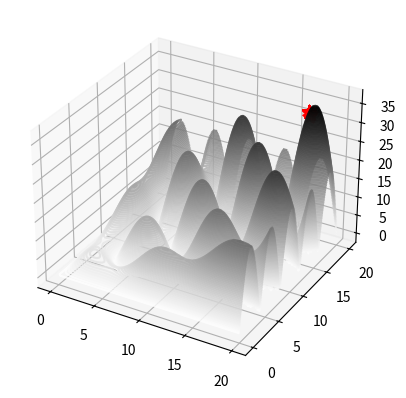

Recreate this plot in Python.
import numpy as np
import matplotlib.pyplot as plt
from mpl_toolkits import mplot3d

class Individuo:
    def __init__(self, x, y):
        self.x = x * 0.01953125
        self.y = y * 0.01953125
        self.valor = np.abs(self.x * np.sin(self.y * np.pi / 4) + self.y * np.sin(self.x * np.pi / 4))
        self.cromossomo = np.binary_repr(x, 10) + np.binary_repr(y, 10)

    def crossover(self, conjuge):
        tam_vetor = int(len(self.cromossomo)/2)
        ponto_corte = round(np.random.rand() * tam_vetor)

        pai1_x = self.cromossomo[0:tam_vetor]
        pai1_y = self.cromossomo[tam_vetor::]

        pai2_x = conjuge.cromossomo[0:tam_vetor]
        pai2_y = conjuge.cromossomo[tam_vetor::]

        filho1_x = pai1_x[0: ponto_corte] + pai2_x[ponto_corte::]
        filho1_y = pai1_y[0: ponto_corte] + pai2_y[ponto_corte::]

        filho2_x = pai2_x[0: ponto_corte] + pai1_x[ponto_corte::]
        filho2_y = pai2_y[0: ponto_corte] + pai1_y[ponto_corte::]

        filhos = [Individuo(int(filho1_x, 2), int(filho1_y, 2)),
                  Individuo(int(filho2_x, 2), int(filho2_y, 2))]

        '''
        print("\n\nPonto de Corte: {} -----------------------\n".format(ponto_corte))
        print("  Pai 1: x: {}  y: {}  Cromossomo: {}".format(pai1_x, pai1_y, self.cromossomo))
        print("         x: {}  y: {}  z: {:.2f}\n".format(self.x, self.y, self.valor))

        print("  Pai 2: x: {}  y: {}  Cromossomo: {}".format(pai2_x, pai2_y, conjuge.cromossomo))
        print("         x: {}  y: {}  z: {:.2f}\n".format(conjuge.x, conjuge.y, conjuge.valor))

        print("Após o corte...\n")

        print("  Filho 1: x (pai 1): {} +  x (pai 2): {}".format(pai1_x[0: ponto_corte], pai2_x[ponto_corte::]))
        print("           y (pai 1): {} +  y (pai 2): {}".format(pai1_y[0: ponto_corte], pai2_y[ponto_corte::]))
        print("           Cromossomo: {}".format(filhos[0].cromossomo))
        print("           Novo Indivíduo: x: {}  y: {}  z: {:.2f}\n".format(filhos[0].x, filhos[0].y, filhos[0].valor))
        print("  Filho 2: x (pai 2): {} +  x (pai 1): {}".format(pai2_x[0: ponto_corte], pai1_x[ponto_corte::]))
        print("           y (pai 2): {} +  y (pai 1): {}".format(pai2_y[0: ponto_corte], pai1_y[ponto_corte::]))
        print("           Cromossomo: {}".format(filhos[1].cromossomo))
        print("           Novo Indivíduo: x: {}  y: {}  z: {:.2f}\n".format(filhos[1].x, filhos[1].y, filhos[1].valor))
        '''
        return filhos

    def mutacao(self, taxa_mutacao):
        cromossomo_modificado = []  

        for i in range(len(self.cromossomo)):
            if np.random.rand() < taxa_mutacao:                
                if self.cromossomo[i] == '1':
                    cromossomo_modificado += '0'
                else:
                    cromossomo_modificado += '1'
            else:
                cromossomo_modificado += self.cromossomo[i]

        return ''.join(cromossomo_modificado)


class Populacao:
    def __init__(self, tamanho_pop, total_individuos):
        print("\n Geração      X           Y             Z       Cromossomo")
        self.populacao = []
        self.tamanho_pop = tamanho_pop
        self.geracao = 0
        self.soma_valores = 0
        self.geracao = 1

        for i in range(self.tamanho_pop):
            n = np.random.randint(0, len(total_individuos))
            self.populacao.append(total_individuos[n])
            self.soma_valores += total_individuos[n].valor

    def melhor_individuo(self):
        self.populacao = sorted(self.populacao,
                            key = lambda populacao: populacao.valor,
                            reverse = True)
        return self.populacao[0]

    def gira_roleta(self):
        pai = -1
        valor_sorteado = np.random.rand() * self.soma_valores
        soma = 0
        i = 0
        while i < len(self.populacao) and soma < valor_sorteado:
            soma += self.populacao[i].valor
            pai += 1
            i += 1
        return pai

    def nova_populacao(self):
        filhos = []
        nova_geracao = []
        '''
        Exibe a chance de cada indivíduo ser pai em cada rodada

        print("Individuo    Valor      Probabilidade")
        for individuo in self.populacao:
            print("     {}       {:6.3f}     {:.3f}%".format(0, individuo.valor, (individuo.valor/self.soma_valores)*100))
        print("-----------------------------------------")
        print("Total:  {}    {}%".format(self.soma_valores, (self.soma_valores/self.soma_valores)*100))
        '''

        for i in range(0, int(self.tamanho_pop/2)):
            pai1 = self.gira_roleta()
            pai2 = self.gira_roleta()
            filhos = self.populacao[pai1].crossover(self.populacao[pai2])
            filhos[0].mutacao(taxa_mutacao)
            filhos[1].mutacao(taxa_mutacao)
            nova_geracao.append(filhos[0])
            nova_geracao.append(filhos[1])

        self.populacao = list(nova_geracao)
        self.geracao += 1
        return self

    def visualiza_geracao(self):
        print("  {:3d}      {:3f}    {:3f}    {:3f}    {}".format(self.geracao, self.populacao[0].x, self.populacao[0].y, self.populacao[0].valor, self.populacao[0].cromossomo))

if __name__ == '__main__':
    total_individuos = []
    for x in range(0, 1024):
        for y in range(0, 1024):
            total_individuos.append(Individuo(x, y))
        # print("Carregando todos os pontos... {:.2f}%".format((x/1023)*100))

    tam_pop = 100
    taxa_mutacao = 0.05
    numero_geracoes = 30
    melhores_individuos = []
    populacao = Populacao(tam_pop, total_individuos)
    ax = plt.axes(projection='3d')

    for geracoes in range(numero_geracoes):
        melhores_individuos.append(populacao.melhor_individuo())
        populacao.visualiza_geracao()
        populacao = populacao.nova_populacao()

    melhor_individuo = sorted(melhores_individuos,
                              key=lambda pop: pop.valor,
                              reverse=True)[0]

    print(" \nMelhor solução \n      x= {}\n      y= {:3f}\n f(x,y)= {:3f}\n".format(melhor_individuo.x, melhor_individuo.y, melhor_individuo.valor))
    x_plot = np.linspace(0, 20, 100)
    y_plot = np.linspace(0, 20, 100)
    x_grid, y_grid = np.meshgrid(x_plot, y_plot)
    z_grid = np.abs(x_grid * np.sin(y_grid * np.pi / 4) + y_grid * np.sin(x_grid * np.pi / 4))
    ax.contour3D(x_grid, y_grid, z_grid, 100, cmap='binary', alpha=0.8)
    for ind in melhores_individuos:
        ax.scatter(ind.x, ind.y, ind.valor, c='red', marker='*', s=100)
    plt.show()
